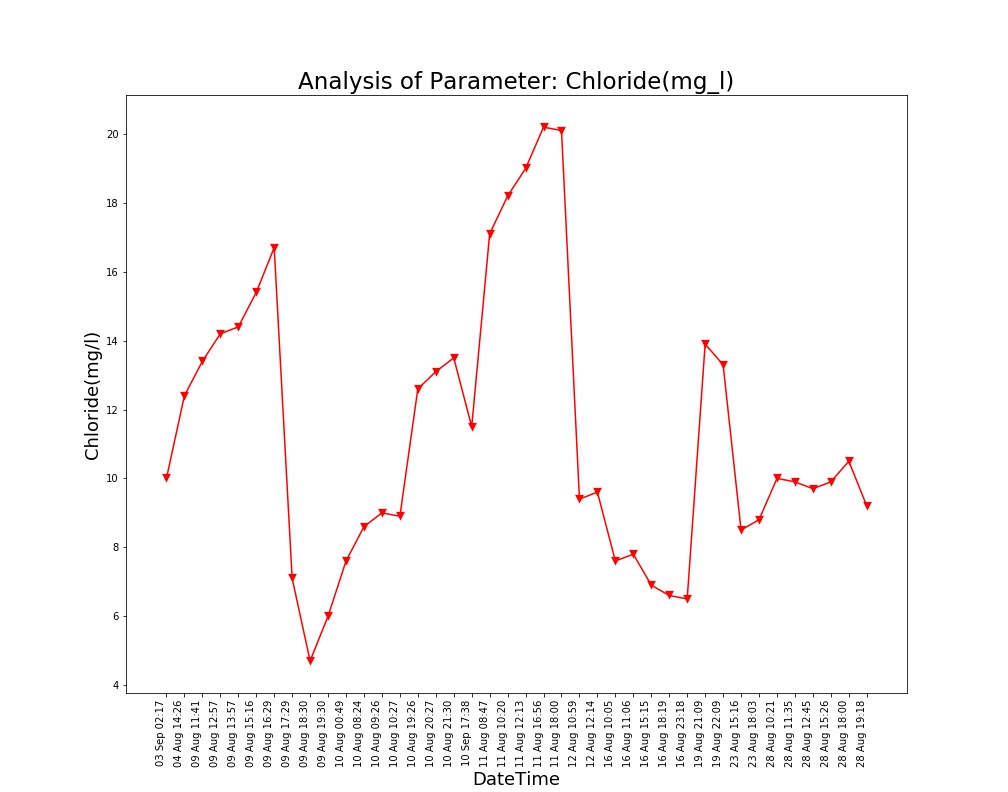

The file beside this chart, header and first rows:
Unnamed: 0, DateTime, Date, Time, Chloride(mg/l)
0.0, 04 Aug 14:26, 04 Aug 2021, 14:26:24, 12.4
1.0, 09 Aug 11:41, 09 Aug 2021, 11:41:48, 13.4
2.0, 09 Aug 12:57, 09 Aug 2021, 12:57:04, 14.2
3.0, 09 Aug 13:57, 09 Aug 2021, 13:57:19, 14.4
4.0, 09 Aug 15:16, 09 Aug 2021, 15:16:19, 15.4
5.0, 09 Aug 16:29, 09 Aug 2021, 16:29:24, 16.7
6.0, 09 Aug 17:29, 09 Aug 2021, 17:29:51, 7.1
7.0, 09 Aug 18:30, 09 Aug 2021, 18:30:16, 4.7
8.0, 09 Aug 19:30, 09 Aug 2021, 19:30:40, 6.0
9.0, 10 Aug 00:49, 10 Aug 2021, 00:49:39, 7.6
10.0, 10 Aug 08:24, 10 Aug 2021, 08:24:01, 8.6
11.0, 10 Aug 09:26, 10 Aug 2021, 09:26:56, 9.0
12.0, 10 Aug 10:27, 10 Aug 2021, 10:27:28, 8.9
13.0, 10 Aug 19:26, 10 Aug 2021, 19:26:33, 12.6
14.0, 10 Aug 20:27, 10 Aug 2021, 20:27:03, 13.1
15.0, 10 Aug 21:30, 10 Aug 2021, 21:30:23, 13.5
16.0, 11 Aug 08:47, 11 Aug 2021, 08:47:06, 17.1
17.0, 11 Aug 10:20, 11 Aug 2021, 10:20:04, 18.2
18.0, 11 Aug 12:13, 11 Aug 2021, 12:13:36, 19.0
19.0, 11 Aug 16:56, 11 Aug 2021, 16:56:21, 20.2
20.0, 11 Aug 18:00, 11 Aug 2021, 18:00:02, 20.1
21.0, 12 Aug 10:59, 12 Aug 2021, 10:59:37, 9.4
22.0, 12 Aug 12:14, 12 Aug 2021, 12:14:31, 9.6
23.0, 16 Aug 10:05, 16 Aug 2021, 10:05:25, 7.6
24.0, 16 Aug 11:06, 16 Aug 2021, 11:06:03, 7.8
25.0, 16 Aug 15:15, 16 Aug 2021, 15:15:28, 6.9
26.0, 16 Aug 18:19, 16 Aug 2021, 18:19:53, 6.6
27.0, 16 Aug 23:18, 16 Aug 2021, 23:18:09, 6.5
28.0, 19 Aug 21:09, 19 Aug 2021, 21:09:25, 13.9
29.0, 19 Aug 22:09, 19 Aug 2021, 22:09:52, 13.3
30.0, 23 Aug 15:16, 23 Aug 2021, 15:16:38, 8.5
31.0, 23 Aug 18:03, 23 Aug 2021, 18:03:46, 8.8
32.0, 28 Aug 10:21, 28 Aug 2021, 10:21:18, 10.0
33.0, 28 Aug 11:35, 28 Aug 2021, 11:35:06, 9.9
34.0, 28 Aug 12:45, 28 Aug 2021, 12:45:39, 9.7
35.0, 28 Aug 15:26, 28 Aug 2021, 15:26:51, 9.9
36.0, 28 Aug 18:00, 28 Aug 2021, 18:00:08, 10.5
37.0, 28 Aug 19:18, 28 Aug 2021, 19:18:38, 9.2
, 03 Sep 02:17, 03 Sep 2021, 02:17:33, 10.0
, 10 Sep 17:38, 10 Sep 2021, 17:38:26, 11.5
